Image classification data set "balanced_dataset" (kill136/visiondectect on GitHub). Class labels (3): ink accumulation, ink break, normal.

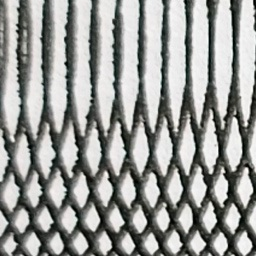
Label: normal

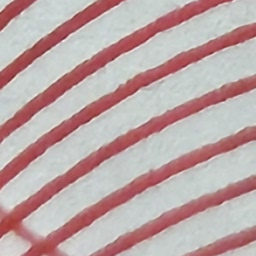
Label: normal

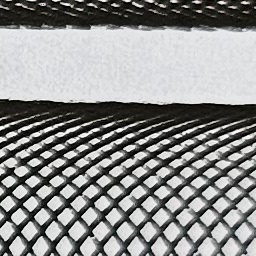
Label: normal

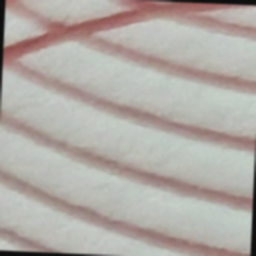
Label: ink break

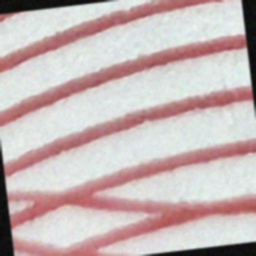
Label: ink break

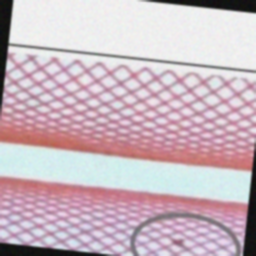
Label: ink accumulation
